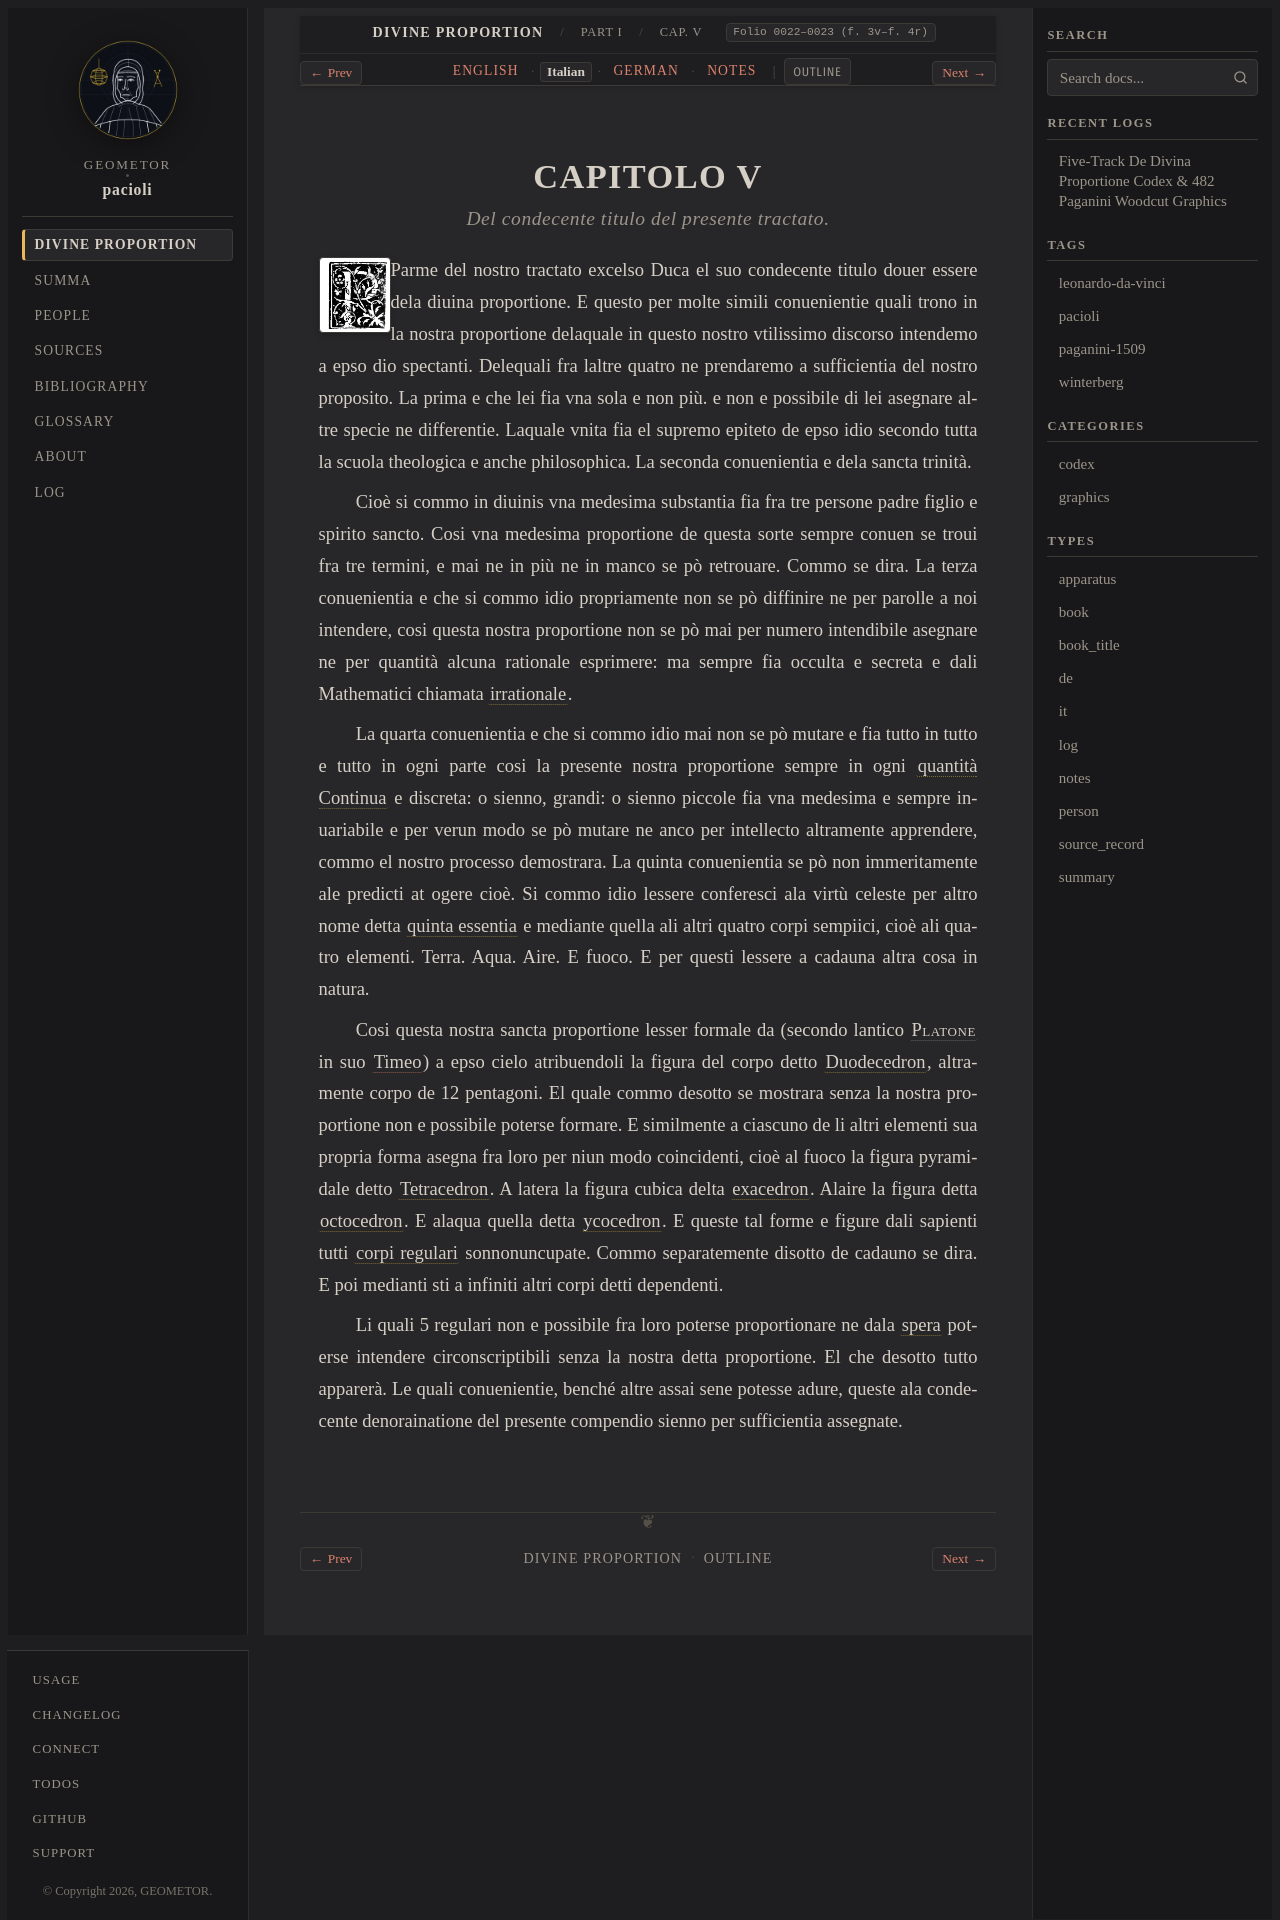

repository: geometor/pacioli · page: de_divina_proportione/compendio/cap_05/it.html · generator: sphinx

:type: it
:tracks: English: index | Italian: it | German: de | Notes: notes
:layout: book
:canonical_id: Cap. V
:folio: 0022–0023 (f. 3v–f. 4r)

.. _compendio-cap_05-it:

CAPITOLO V
==========

.. rubric:: Del condecente titulo del presente tractato.

.. folio:: 0022–0023 (f. 3v–f. 4r)
   :initial: 0022.c2.png

Parme del nostro tractato excelso Duca el suo condecente titulo douer essere dela diuina proportione. E questo per molte simili conuenientie quali trono in la nostra proportione delaquale in questo nostro vtilissimo discorso intendemo a epso dio spectanti. Delequali fra laltre quatro ne prendaremo a sufficientia del nostro proposito. La prima e che lei fia vna sola e non più. e non e possibile di lei asegnare altre specie ne differentie. Laquale vnita fia el supremo epiteto de epso idio secondo tutta la scuola theologica e anche philosophica. La seconda conuenientia e dela sancta trinità.

Cioè si commo in diuinis vna medesima substantia fia fra tre persone padre figlio e spirito sancto. Cosi vna medesima proportione de questa sorte sempre conuen se troui fra tre termini, e mai ne in più ne in manco se pò retrouare. Commo se dira. La terza conuenientia e che si commo idio propriamente non se pò diffinire ne per parolle a noi intendere, cosi questa nostra proportione non se pò mai per numero intendibile asegnare ne per quantità alcuna rationale esprimere: ma sempre fia occulta e secreta e dali Mathematici chiamata :term:`irrationale <irrationale>`.

La quarta conuenientia e che si commo idio mai non se pò mutare e fia tutto in tutto e tutto in ogni parte cosi la presente nostra proportione sempre in ogni :term:`quantità Continua <quantita-continua>` e discreta: o sienno, grandi: o sienno piccole fia vna medesima e sempre inuariabile e per verun modo se pò mutare ne anco per intellecto altramente apprendere, commo el nostro processo demostrara. La quinta conuenientia se pò non immeritamente ale predicti at ogere cioè. Si commo idio lessere conferesci ala virtù celeste per altro nome detta :term:`quinta essentia <quinta-essentia>` e mediante quella ali altri quatro corpi sempiici, cioè ali quatro elementi. Terra. Aqua. Aire. E fuoco. E per questi lessere a cadauna altra cosa in natura.

Cosi questa nostra sancta proportione lesser formale da (secondo lantico :person:`Platone <plato>` in suo :cite:`Timeo <plato:timaeus:53c-56c>`) a epso cielo atribuendoli la figura del corpo detto :term:`Duodecedron <dodecahedron>`, altramente corpo de 12 pentagoni. El quale commo desotto se mostrara senza la nostra proportione non e possibile poterse formare. E similmente a ciascuno de li altri elementi sua propria forma asegna fra loro per niun modo coincidenti, cioè al fuoco la figura pyramidale detto :term:`Tetracedron <tetrahedron>`. A latera la figura cubica delta :term:`exacedron <exahedron>`. Alaire la figura detta :term:`octocedron <octahedron>`. E alaqua quella detta :term:`ycocedron <icosahedron>`. E queste tal forme e figure dali sapienti tutti :term:`corpi regulari <corpi-regulari>` sonnonuncupate. Commo separatemente disotto de cadauno se dira. E poi medianti sti a infiniti altri corpi detti dependenti.

Li quali 5 regulari non e possibile fra loro poterse proportionare ne dala :term:`spera <spera>` poterse intendere circonscriptibili senza la nostra detta proportione. El che desotto tutto apparerà. Le quali conuenientie, benché altre assai sene potesse adure, queste ala condecente denorainatione del presente compendio sienno per sufficientia assegnate.
